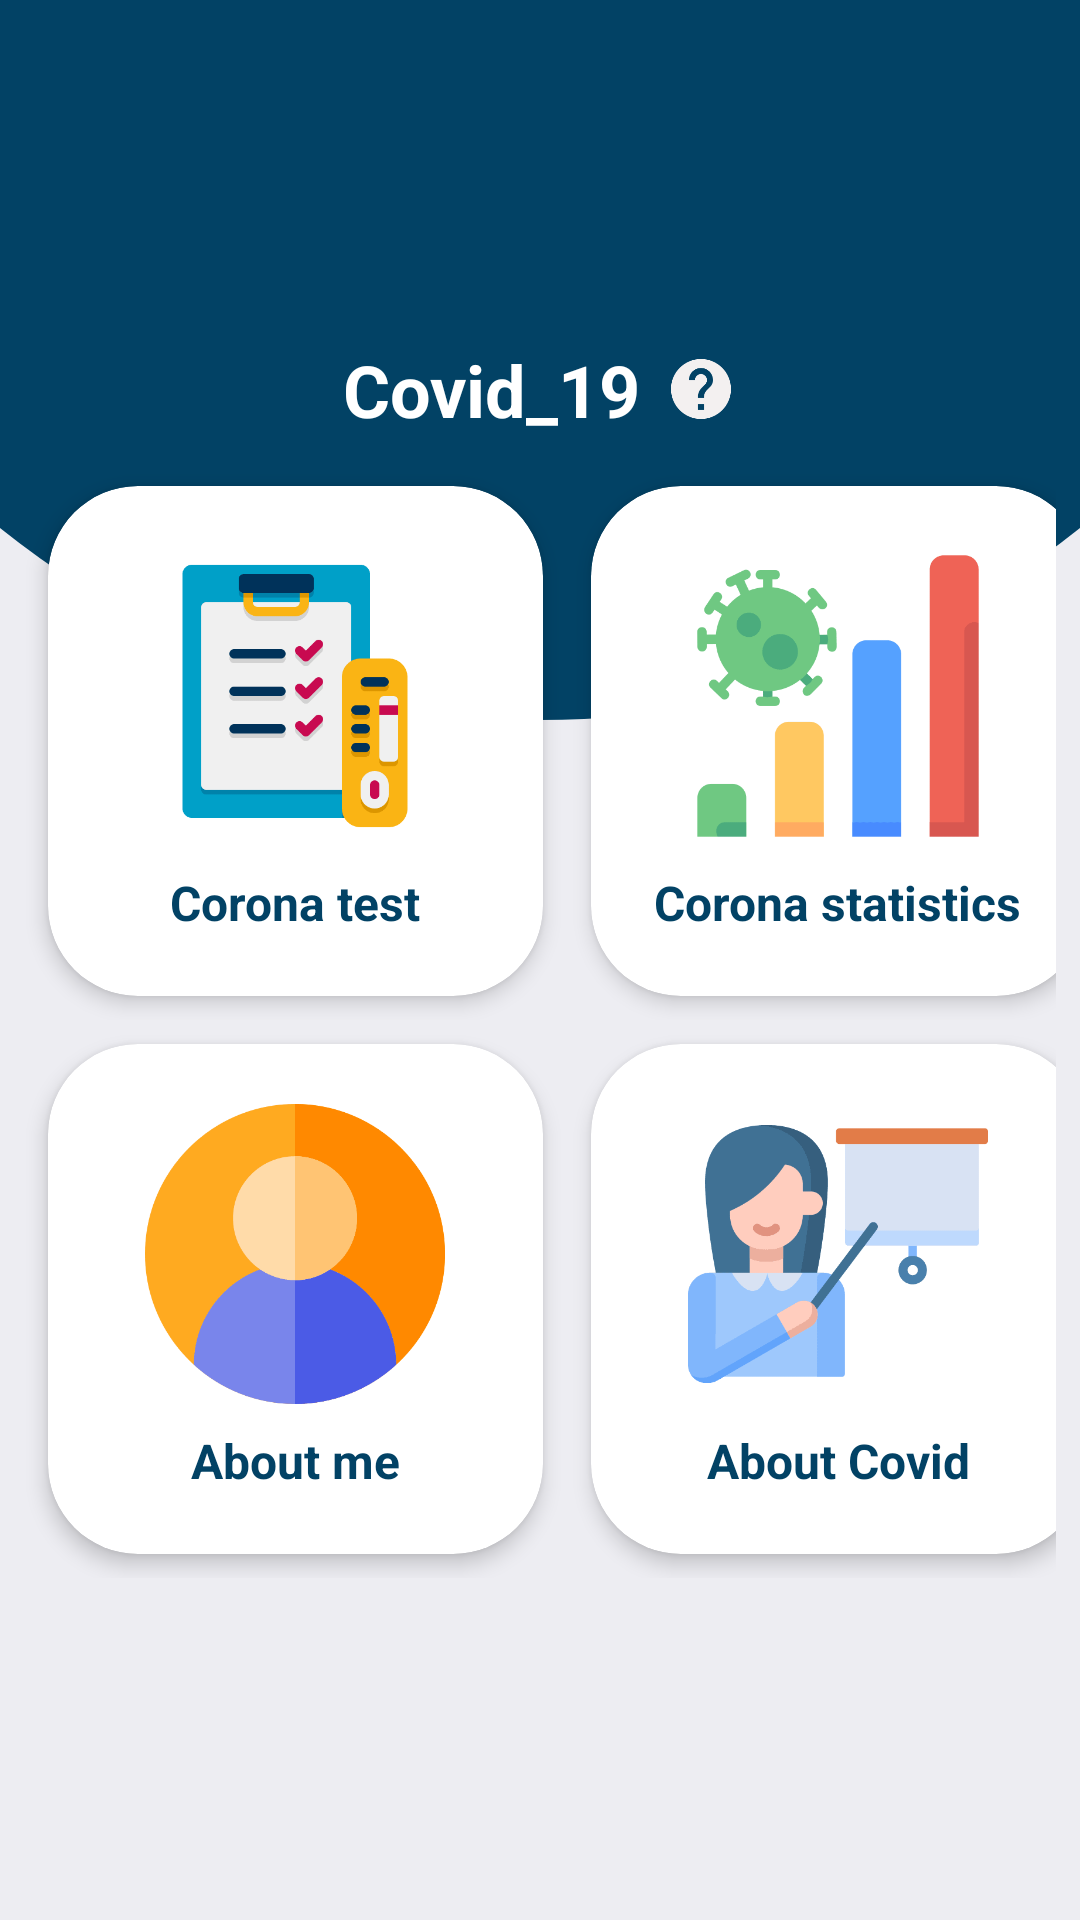

This screen was rendered from an Android layout file. Write that file and the resources it references.
<!-- AndroidManifest.xml: activity theme Theme.Covid_19.NoActionBar -->
<!-- res/layout/activity_main.xml -->
<?xml version="1.0" encoding="utf-8"?>
<LinearLayout xmlns:android="http://schemas.android.com/apk/res/android"
    xmlns:app="http://schemas.android.com/apk/res-auto"
    xmlns:tools="http://schemas.android.com/tools"
    android:layout_width="match_parent"
    android:layout_height="match_parent"
    android:background="@drawable/bacgrand"
    android:gravity="center"
    android:orientation="vertical"
    android:padding="8dp"
    tools:context=".MainActivity">

    <LinearLayout
        android:id="@+id/btn_help_main"
        android:layout_width="wrap_content"
        android:layout_height="wrap_content"
        android:gravity="center"
        android:orientation="horizontal">

        <TextView
            android:layout_width="wrap_content"
            android:layout_height="wrap_content"
            android:text="@string/app_name"
            android:textColor="@color/white"
            android:textSize="24sp"
            android:textStyle="bold" />

        <ImageView
            android:layout_width="wrap_content"
            android:layout_height="wrap_content"
            android:src="@drawable/ic_baseline_help_24"
            android:layout_marginLeft="8dp"/>

    </LinearLayout>

    <ScrollView
        android:layout_width="wrap_content"
        android:layout_height="wrap_content"
        android:layout_marginTop="8dp">

        <LinearLayout
            android:layout_width="match_parent"
            android:layout_height="wrap_content"
            android:gravity="center"
            android:orientation="vertical">

            <LinearLayout
                android:layout_width="wrap_content"
                android:layout_height="wrap_content">

                <androidx.cardview.widget.CardView
                    android:id="@+id/btn_main_test_covid"
                    android:layout_width="165dp"
                    android:layout_height="170dp"
                    android:layout_margin="8dp"
                    app:cardBackgroundColor="@color/white"
                    app:cardCornerRadius="30dp"
                    app:cardElevation="4dp">

                    <LinearLayout
                        android:layout_width="match_parent"
                        android:layout_height="match_parent"
                        android:gravity="center"
                        android:orientation="vertical"
                        android:paddingLeft="20dp"
                        android:paddingTop="16dp"
                        android:paddingRight="20dp"
                        android:paddingBottom="16dp">

                        <ImageView
                            android:layout_width="100dp"
                            android:layout_height="100dp"
                            android:src="@drawable/testing" />

                        <TextView
                            android:layout_width="wrap_content"
                            android:layout_height="wrap_content"
                            android:layout_marginTop="8dp"
                            android:text="@string/Corona_test"
                            android:textColor="@color/colorPrimaryDark"
                            android:textSize="16sp"
                            android:textStyle="bold" />

                    </LinearLayout>

                </androidx.cardview.widget.CardView>

                <androidx.cardview.widget.CardView
                    android:id="@+id/btn_main_statistics"
                    android:layout_width="165dp"
                    android:layout_height="170dp"
                    android:layout_margin="8dp"
                    app:cardBackgroundColor="@color/white"
                    app:cardCornerRadius="30dp"

                    app:cardElevation="4dp">

                    <LinearLayout
                        android:layout_width="match_parent"
                        android:layout_height="match_parent"
                        android:gravity="center"
                        android:orientation="vertical"
                        android:paddingLeft="20dp"
                        android:paddingTop="16dp"
                        android:paddingRight="20dp"
                        android:paddingBottom="16dp">

                        <ImageView
                            android:layout_width="100dp"
                            android:layout_height="100dp"
                            android:src="@drawable/statistic" />

                        <TextView
                            android:layout_width="wrap_content"
                            android:layout_height="wrap_content"
                            android:layout_marginTop="8dp"
                            android:text="@string/coronaـstatistics"
                            android:textColor="@color/colorPrimaryDark"
                            android:textSize="16sp"
                            android:textStyle="bold" />

                    </LinearLayout>

                </androidx.cardview.widget.CardView>

            </LinearLayout>

            <LinearLayout
                android:layout_width="wrap_content"
                android:layout_height="wrap_content">

                <androidx.cardview.widget.CardView
                    android:id="@+id/btn_main_about"
                    android:layout_width="165dp"
                    android:layout_height="170dp"
                    android:layout_margin="8dp"
                    app:cardBackgroundColor="@color/white"
                    app:cardCornerRadius="30dp"
                    app:cardElevation="4dp">

                    <LinearLayout
                        android:layout_width="match_parent"
                        android:layout_height="match_parent"
                        android:gravity="center"
                        android:orientation="vertical"
                        android:paddingLeft="20dp"
                        android:paddingTop="16dp"
                        android:paddingRight="20dp"
                        android:paddingBottom="16dp">

                        <ImageView
                            android:layout_width="100dp"
                            android:layout_height="100dp"
                            android:src="@drawable/user" />

                        <TextView
                            android:layout_width="wrap_content"
                            android:layout_height="wrap_content"
                            android:layout_marginTop="8dp"
                            android:text="@string/abuot_me"
                            android:textColor="@color/colorPrimaryDark"
                            android:textSize="16sp"
                            android:textStyle="bold" />

                    </LinearLayout>

                </androidx.cardview.widget.CardView>

                <androidx.cardview.widget.CardView
                    android:id="@+id/btn_main_about_covid"
                    android:layout_width="165dp"
                    android:layout_height="170dp"
                    android:layout_margin="8dp"
                    app:cardBackgroundColor="@color/white"
                    app:cardCornerRadius="30dp"
                    app:cardElevation="4dp">

                    <LinearLayout
                        android:layout_width="match_parent"
                        android:layout_height="match_parent"
                        android:gravity="center"
                        android:orientation="vertical"
                        android:paddingLeft="20dp"
                        android:paddingTop="16dp"
                        android:paddingRight="20dp"
                        android:paddingBottom="16dp">

                        <ImageView
                            android:layout_width="100dp"
                            android:layout_height="100dp"
                            android:src="@drawable/aboutcovid" />

                        <TextView
                            android:layout_width="wrap_content"
                            android:layout_height="wrap_content"
                            android:layout_marginTop="8dp"
                            android:text="@string/abuot_covid"
                            android:textColor="@color/colorPrimaryDark"
                            android:textSize="16sp"
                            android:textStyle="bold" />

                    </LinearLayout>

                </androidx.cardview.widget.CardView>

            </LinearLayout>

        </LinearLayout>

    </ScrollView>


</LinearLayout>
<!-- resources referenced by this layout -->
<resources>
  <color name="colorPrimaryDark">#024265</color>
  <color name="white">#FFFFFFFF</color>
  <!-- drawable aboutcovid: png bitmap (drawable, 5840 bytes) -->
  <!-- drawable bacgrand (drawable) -->
  <?xml version="1.0" encoding="utf-8"?>
  <layer-list xmlns:android="http://schemas.android.com/apk/res/android">
  
      <item android:drawable="@color/white"/>
  
      <item android:gravity="center"
          android:drawable="@color/color_white">
          <shape
              android:shape="rectangle">
              <solid
                  android:color="@color/colorPrimaryDark"/>
          </shape>
      </item>
  
      <item android:bottom="400dp"
          android:left="-120dp"
          android:right="-120dp"
          android:top="-400dp">
          <shape
              android:shape="oval">
              <solid
                  android:color="@color/colorPrimary"/>
          </shape>
  
      </item>
  </layer-list>
  <!-- drawable ic_baseline_help_24 (drawable) -->
  <vector android:height="24dp" android:tint="#F3F0F0"
      android:viewportHeight="24" android:viewportWidth="24"
      android:width="24dp" xmlns:android="http://schemas.android.com/apk/res/android">
      <path android:fillColor="@android:color/white" android:pathData="M12,2C6.48,2 2,6.48 2,12s4.48,10 10,10 10,-4.48 10,-10S17.52,2 12,2zM13,19h-2v-2h2v2zM15.07,11.25l-0.9,0.92C13.45,12.9 13,13.5 13,15h-2v-0.5c0,-1.1 0.45,-2.1 1.17,-2.83l1.24,-1.26c0.37,-0.36 0.59,-0.86 0.59,-1.41 0,-1.1 -0.9,-2 -2,-2s-2,0.9 -2,2L8,9c0,-2.21 1.79,-4 4,-4s4,1.79 4,4c0,0.88 -0.36,1.68 -0.93,2.25z"/>
  </vector>
  <!-- drawable statistic: png bitmap (drawable, 5051 bytes) -->
  <!-- drawable testing: png bitmap (drawable, 4530 bytes) -->
  <!-- drawable user: png bitmap (drawable, 5677 bytes) -->
  <string name="Corona_test" translatable="false">Corona test</string>
  <string name="abuot_covid" translatable="false">About Covid</string>
  <string name="abuot_me" translatable="false">About me</string>
  <string name="app_name" translatable="false">Covid_19</string>
  <style name="Theme.Covid_19.NoActionBar" parent="Theme.MaterialComponents.DayNight.NoActionBar">
          
          <item name="colorPrimary">@color/colorPrimary</item>
          <item name="colorPrimaryVariant">@color/colorPrimaryDark</item>
          <item name="colorOnPrimary">@color/white</item>
          <item name="colorAccent">@color/colorAccent</item>
          
          <item name="colorSecondary">@color/teal_200</item>
          <item name="colorSecondaryVariant">@color/teal_700</item>
          <item name="colorOnSecondary">@color/black</item>
          
          <item name="android:statusBarColor" tools:targetApi="l">?attr/colorPrimaryVariant</item>
          
      </style>
  <color name="color_white">#ededf2</color>
  <color name="colorPrimary">#024265</color>
  <color name="colorAccent">#05af9b</color>
  <color name="teal_200">#FF03DAC5</color>
  <color name="teal_700">#FF018786</color>
  <color name="black">#FF000000</color>
</resources>
